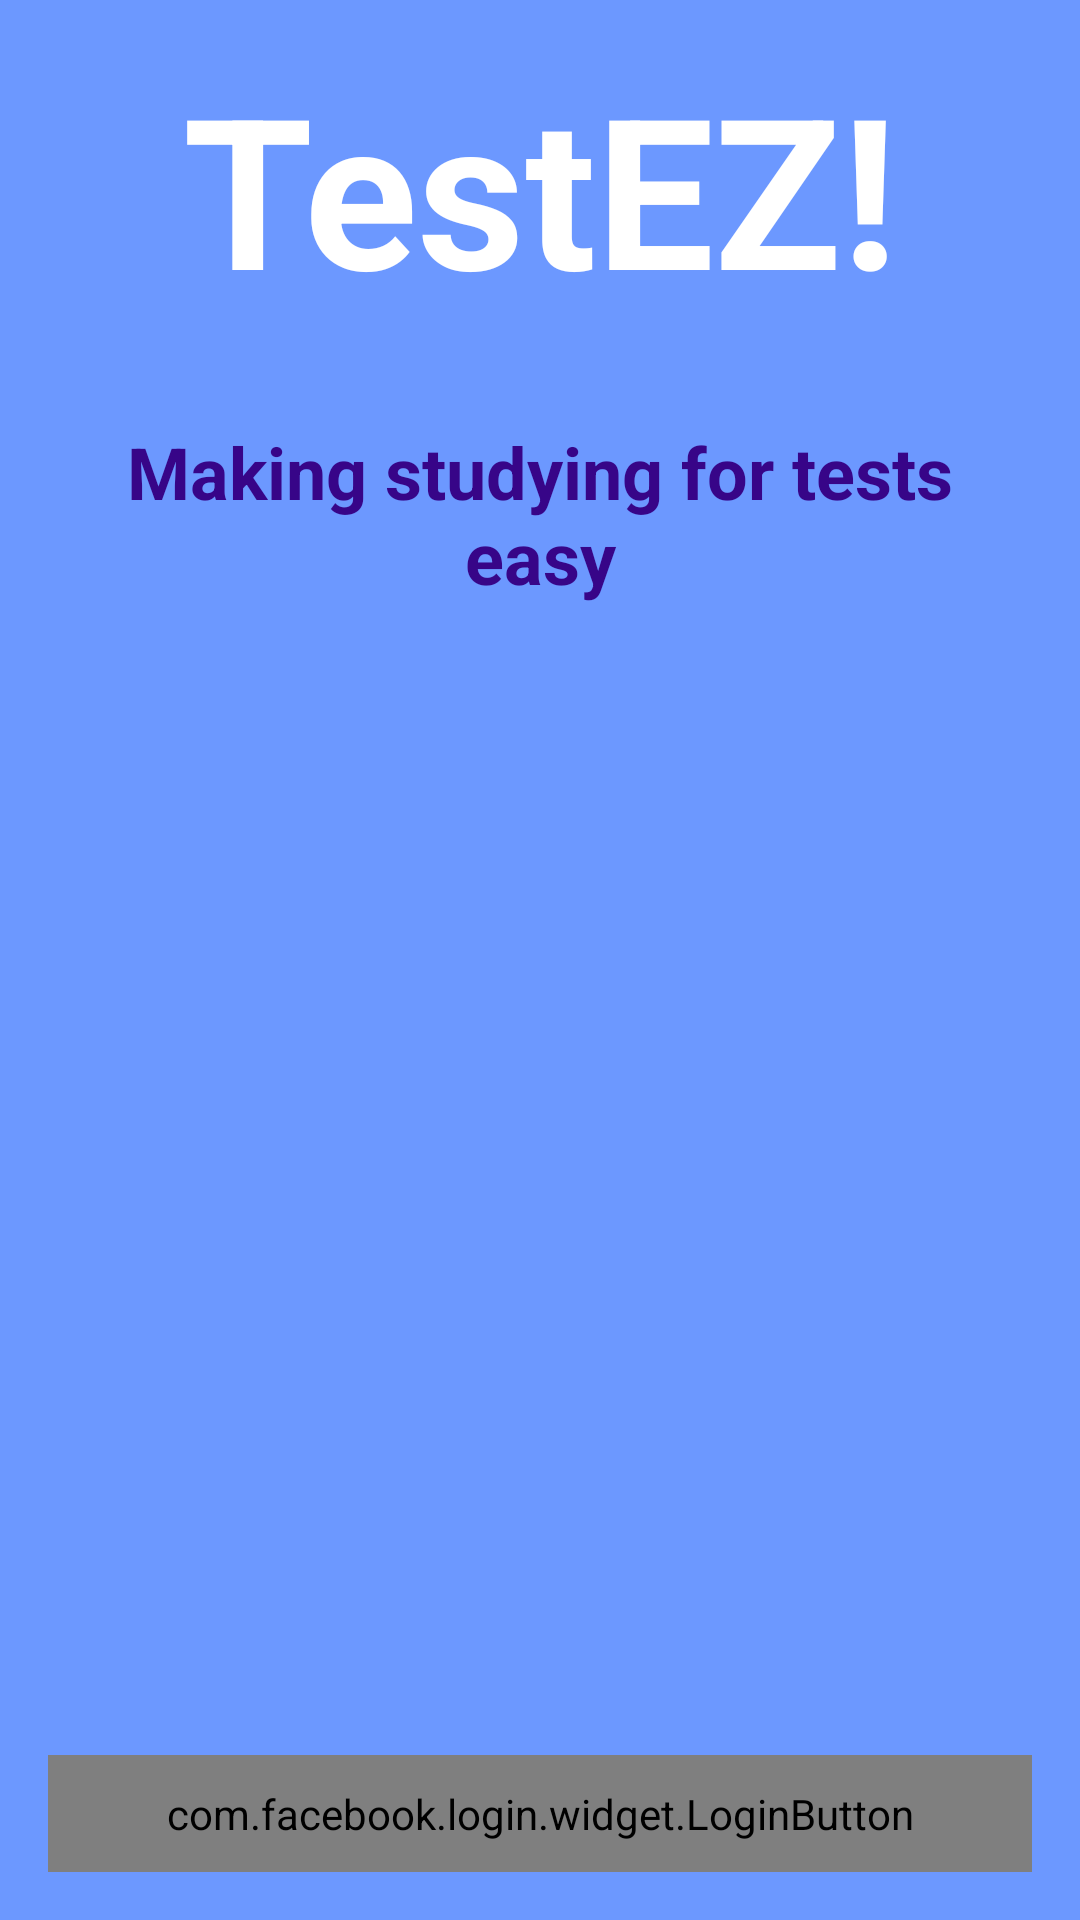

Android layout source for this screen:
<!-- AndroidManifest.xml: application theme AppTheme -->
<!-- res/layout/register_user_activity.xml -->
<?xml version="1.0" encoding="utf-8"?>
<RelativeLayout xmlns:android="http://schemas.android.com/apk/res/android"
    xmlns:tools="http://schemas.android.com/tools"
    android:layout_width="match_parent"
    android:layout_height="match_parent"
    android:paddingBottom="@dimen/activity_vertical_margin"
    android:paddingLeft="@dimen/activity_horizontal_margin"
    android:paddingRight="@dimen/activity_horizontal_margin"
    android:paddingTop="@dimen/activity_vertical_margin"
    tools:context="com.cards.flash.testez.RegisterUser"
    android:background="#6c98ff">

    <TextView
        android:layout_width="wrap_content"
        android:layout_height="wrap_content"
        android:text="TestEZ!"
        android:layout_alignParentEnd="true"
        android:layout_alignParentStart="true"
        android:layout_centerHorizontal="true"
        android:gravity="center|top"
        android:textColor="#ffffff"
        android:textStyle="bold"
        android:textSize="70sp"
        android:id="@+id/title" />

    <TextView
        android:layout_width="wrap_content"
        android:layout_height="wrap_content"
        android:textAppearance="?android:attr/textAppearanceMedium"
        android:text="Making studying for tests easy"
        android:id="@+id/subtitle"
        android:textSize="24sp"
        android:textColor="#370588"
        android:textAlignment="center"
        android:layout_marginTop="32dp"
        android:layout_centerHorizontal="true"
        android:layout_alignParentEnd="true"
        android:layout_alignParentStart="true"
        android:layout_below="@+id/title"
        android:textStyle="bold" />

    <com.facebook.login.widget.LoginButton
        android:id="@+id/login_button"
        android:layout_width="fill_parent"
        android:layout_height="wrap_content"
        android:layout_gravity="center_horizontal"
        android:layout_alignParentBottom="true"
        android:layout_centerHorizontal="true"
        android:paddingTop="10dp"
        android:paddingBottom="10dp"
        android:textSize="18sp" />
</RelativeLayout>
<!-- resources referenced by this layout -->
<resources>
  <dimen name="activity_horizontal_margin">16dp</dimen>
  <dimen name="activity_vertical_margin">16dp</dimen>
  <style name="AppTheme" parent="Theme.AppCompat.Light.DarkActionBar">
          
          <item name="android:actionBarSize">@dimen/action_bar_height</item>
          <item name="android:textColor">#ffffff</item>
      </style>
  <dimen name="action_bar_height">45dp</dimen>
</resources>
